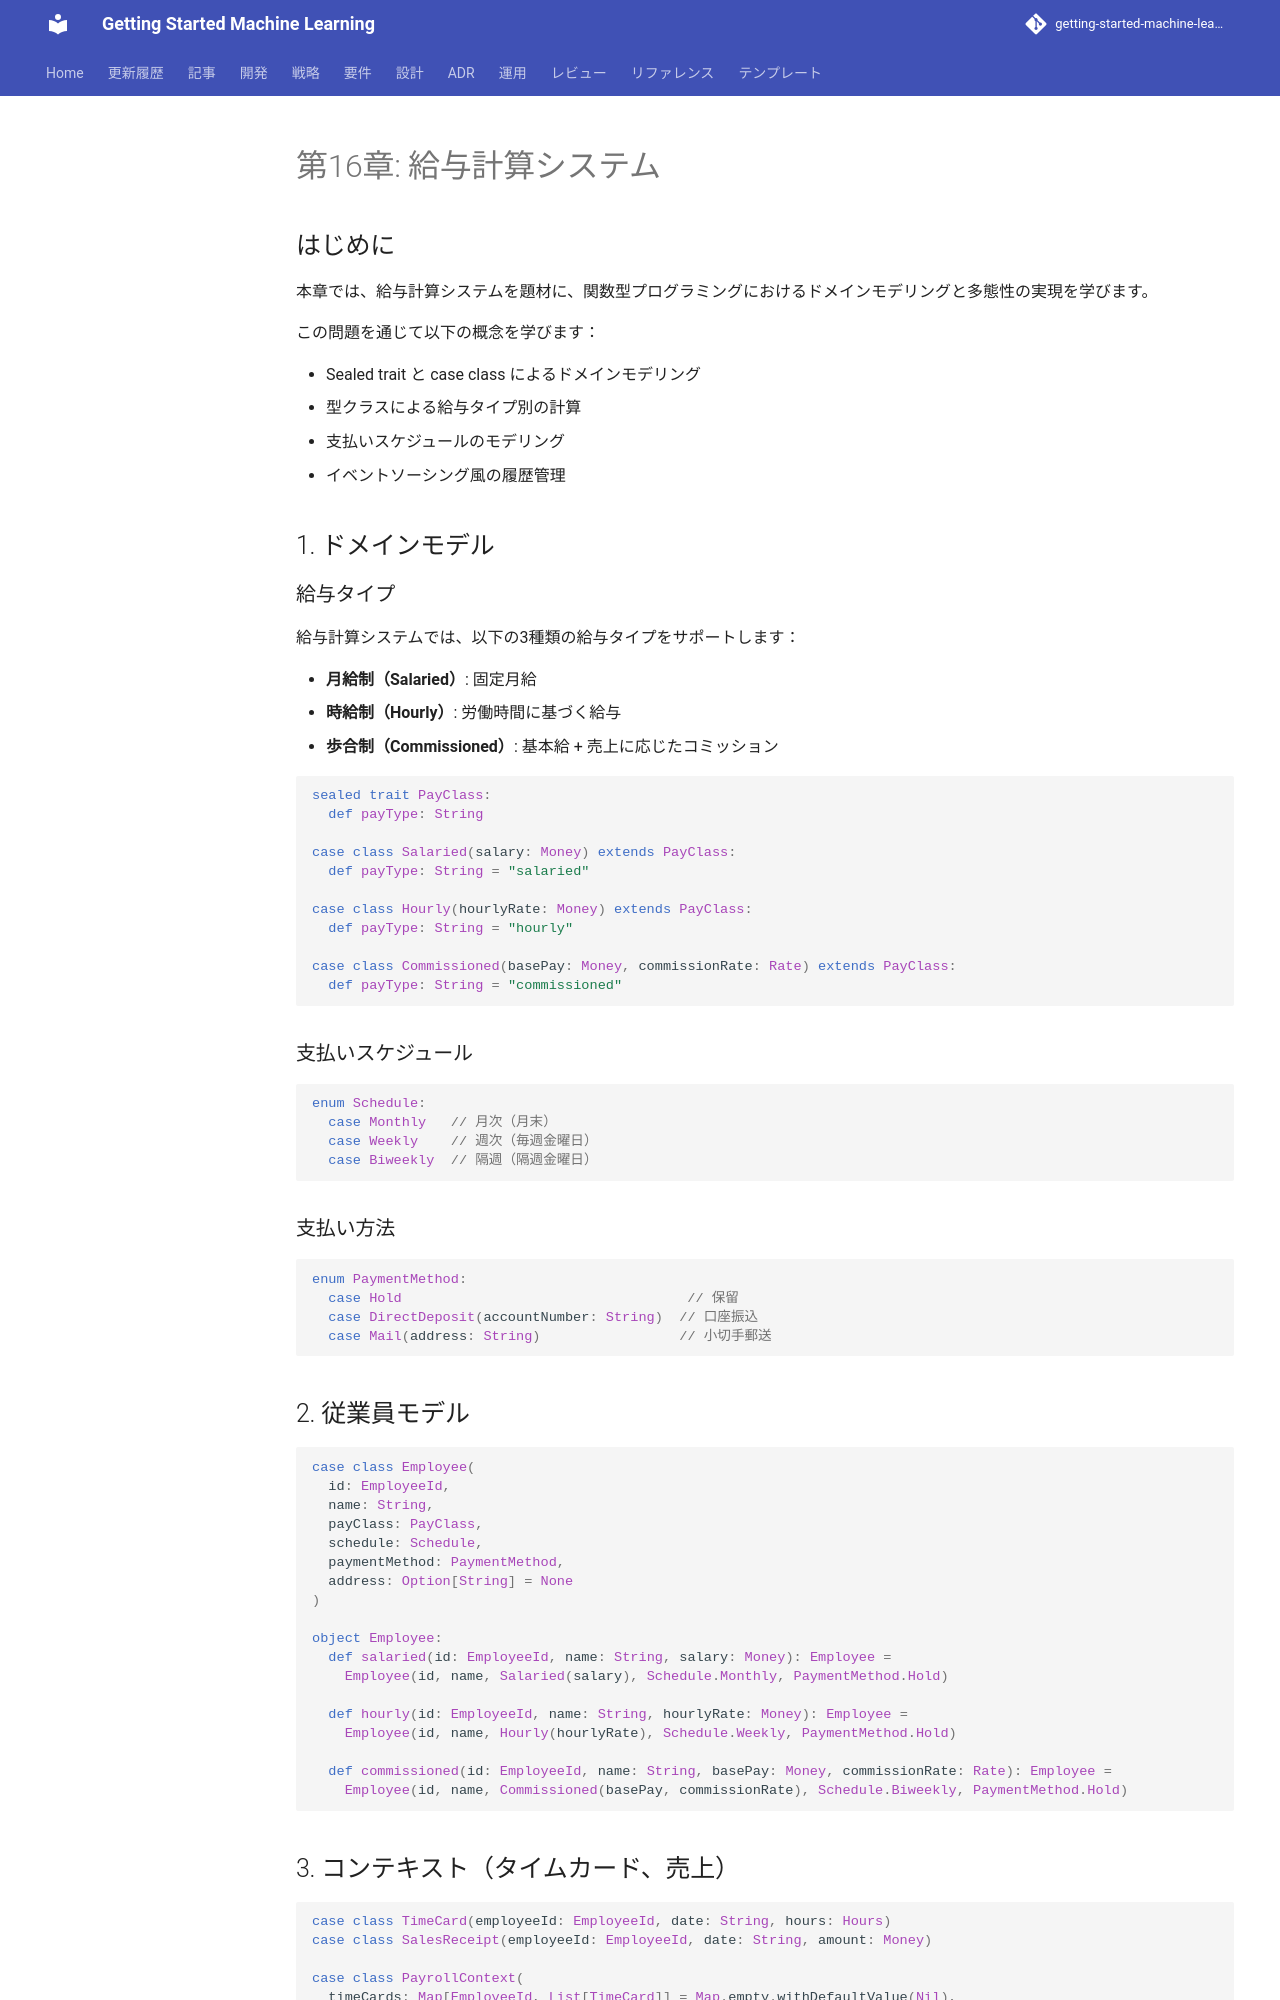

repository: k2works/getting-started-machine-learning · page: article/functional-desgin-ppp/scala/16-payroll-system/index.html · generator: mkdocs

---
type: Article
title: "第16章: 給与計算システム"
description: "本章では、給与計算システムを題材に、関数型プログラミングにおけるドメインモデリングと多態性の実現を学びます。"
tags: [article, functional-desgin-ppp, scala]
status: stable
generated: { by: human:kakimomokuri, at: 2026-03-24T05:22:28Z }
---

# 第16章: 給与計算システム

## はじめに

本章では、給与計算システムを題材に、関数型プログラミングにおけるドメインモデリングと多態性の実現を学びます。

この問題を通じて以下の概念を学びます：

- Sealed trait と case class によるドメインモデリング
- 型クラスによる給与タイプ別の計算
- 支払いスケジュールのモデリング
- イベントソーシング風の履歴管理

## 1. ドメインモデル

### 給与タイプ

給与計算システムでは、以下の3種類の給与タイプをサポートします：

- **月給制（Salaried）**: 固定月給
- **時給制（Hourly）**: 労働時間に基づく給与
- **歩合制（Commissioned）**: 基本給 + 売上に応じたコミッション

```scala
sealed trait PayClass:
  def payType: String

case class Salaried(salary: Money) extends PayClass:
  def payType: String = "salaried"

case class Hourly(hourlyRate: Money) extends PayClass:
  def payType: String = "hourly"

case class Commissioned(basePay: Money, commissionRate: Rate) extends PayClass:
  def payType: String = "commissioned"
```

### 支払いスケジュール

```scala
enum Schedule:
  case Monthly   // 月次（月末）
  case Weekly    // 週次（毎週金曜日）
  case Biweekly  // 隔週（隔週金曜日）
```

### 支払い方法

```scala
enum PaymentMethod:
  case Hold                                   // 保留
  case DirectDeposit(accountNumber: String)  // 口座振込
  case Mail(address: String)                 // 小切手郵送
```

## 2. 従業員モデル

```scala
case class Employee(
  id: EmployeeId,
  name: String,
  payClass: PayClass,
  schedule: Schedule,
  paymentMethod: PaymentMethod,
  address: Option[String] = None
)

object Employee:
  def salaried(id: EmployeeId, name: String, salary: Money): Employee =
    Employee(id, name, Salaried(salary), Schedule.Monthly, PaymentMethod.Hold)

  def hourly(id: EmployeeId, name: String, hourlyRate: Money): Employee =
    Employee(id, name, Hourly(hourlyRate), Schedule.Weekly, PaymentMethod.Hold)

  def commissioned(id: EmployeeId, name: String, basePay: Money, commissionRate: Rate): Employee =
    Employee(id, name, Commissioned(basePay, commissionRate), Schedule.Biweekly, PaymentMethod.Hold)
```

## 3. コンテキスト（タイムカード、売上）

```scala
case class TimeCard(employeeId: EmployeeId, date: String, hours: Hours)
case class SalesReceipt(employeeId: EmployeeId, date: String, amount: Money)

case class PayrollContext(
  timeCards: Map[EmployeeId, List[TimeCard]] = Map.empty.withDefaultValue(Nil),
  salesReceipts: Map[EmployeeId, List[SalesReceipt]] = Map.empty.withDefaultValue(Nil)
):
  def addTimeCard(tc: TimeCard): PayrollContext = ...
  def addSalesReceipt(sr: SalesReceipt): PayrollContext = ...
```
